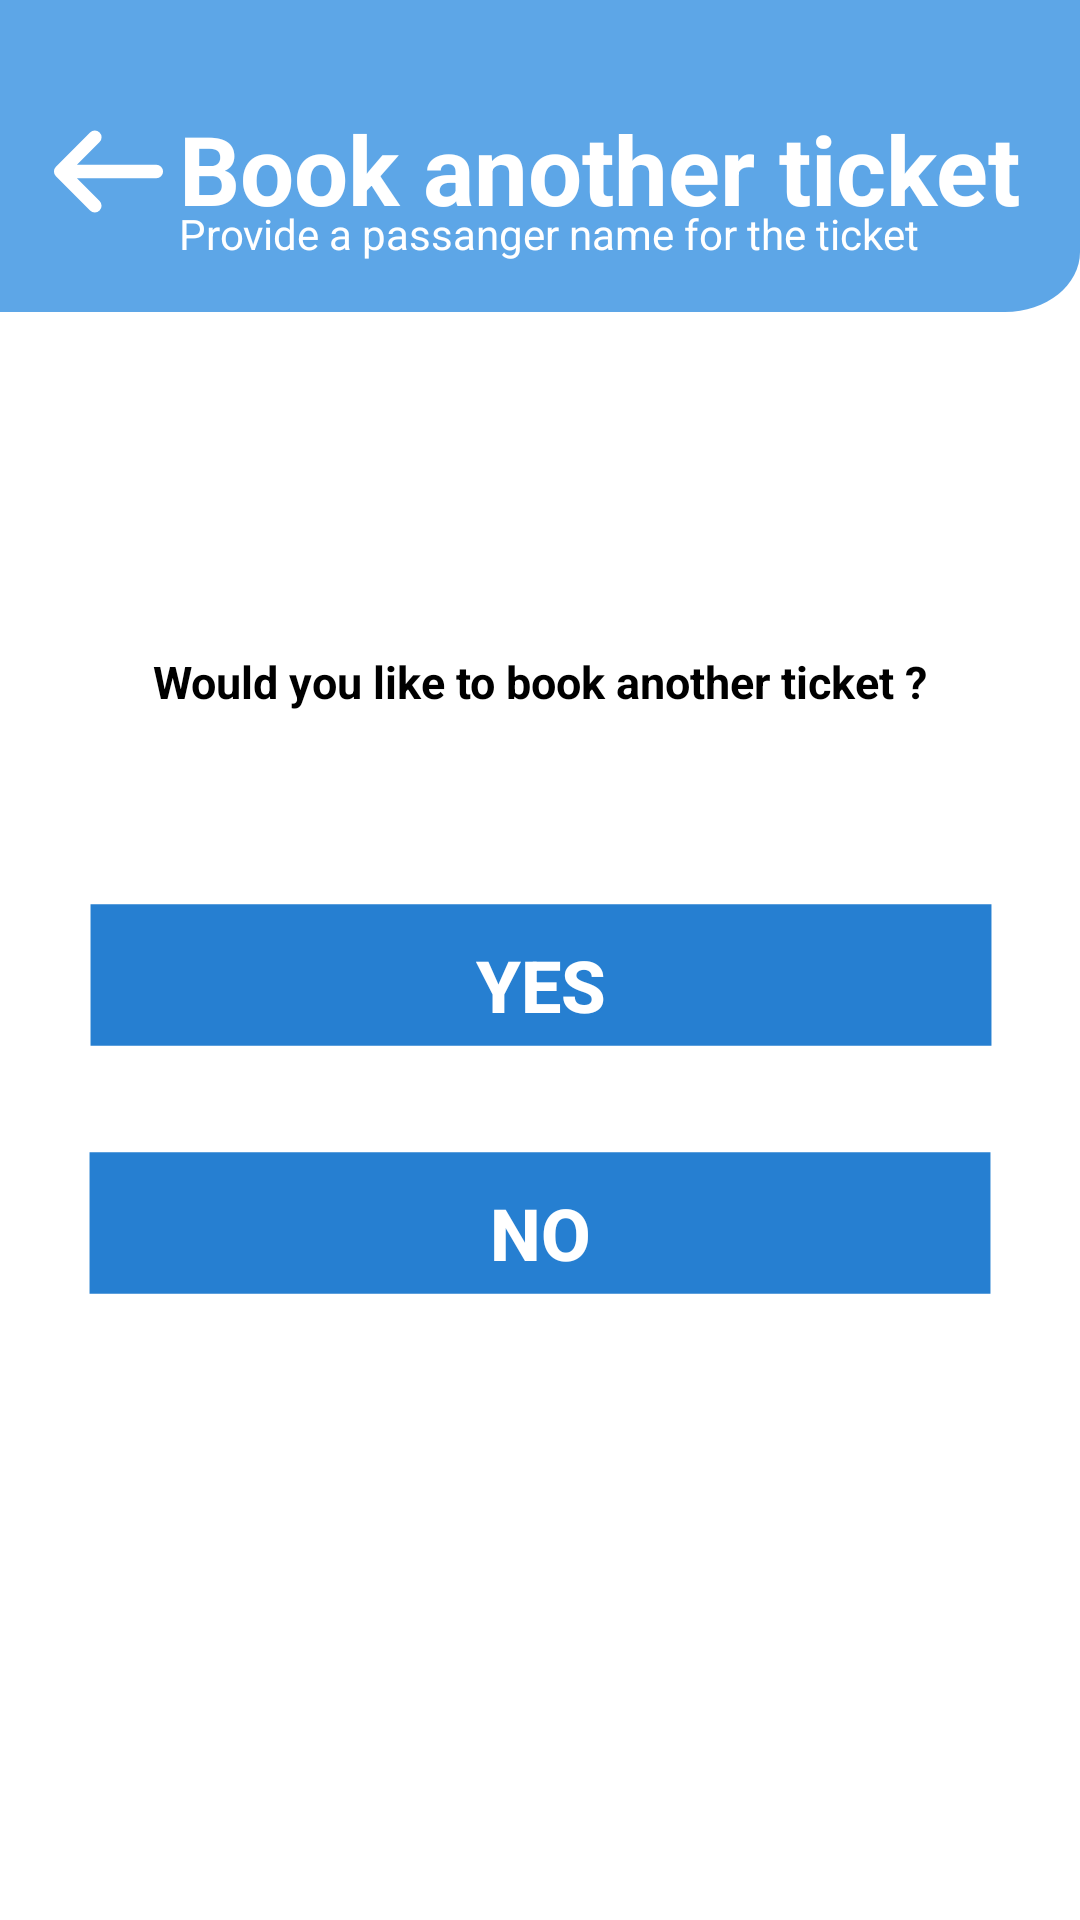

Here is an Android app screen rendered from its layout file. Give the layout XML and the strings, colors and styles it references.
<!-- AndroidManifest.xml: application theme Theme.SKIES -->
<!-- res/layout/activity_book_another_one.xml -->
<?xml version="1.0" encoding="utf-8"?>
<androidx.constraintlayout.widget.ConstraintLayout xmlns:android="http://schemas.android.com/apk/res/android"
    xmlns:app="http://schemas.android.com/apk/res-auto"
    xmlns:tools="http://schemas.android.com/tools"
    android:layout_width="match_parent"
    android:layout_height="match_parent"
    android:background="@drawable/page_background"
    tools:context=".bookAnotherOne">

    <androidx.appcompat.widget.AppCompatButton
        android:id="@+id/button2"
        android:layout_width="45dp"
        android:layout_height="45dp"
        android:background="@drawable/back_button"
        app:layout_constraintBottom_toBottomOf="parent"
        app:layout_constraintEnd_toEndOf="parent"
        app:layout_constraintHorizontal_bias="0.043"
        app:layout_constraintStart_toStartOf="parent"
        app:layout_constraintTop_toTopOf="parent"
        app:layout_constraintVertical_bias="0.058" />

    <TextView
        android:id="@+id/textView6"
        android:layout_width="wrap_content"
        android:layout_height="wrap_content"
        android:text="Book another ticket"
        android:textColor="@color/white"
        android:textSize="32dp"
        android:textStyle="bold"
        app:layout_constraintBottom_toBottomOf="@+id/button2"
        app:layout_constraintEnd_toEndOf="parent"
        app:layout_constraintHorizontal_bias="0.052"
        app:layout_constraintStart_toEndOf="@+id/button2"
        app:layout_constraintTop_toTopOf="@+id/button2"
        app:layout_constraintVertical_bias="0.0" />

    <TextView
        android:id="@+id/textView7"
        android:layout_width="wrap_content"
        android:layout_height="wrap_content"
        android:layout_marginTop="12dp"
        android:text="Provide a passanger name for the ticket"
        android:textColor="@color/white"
        app:layout_constraintBottom_toBottomOf="@+id/textView6"
        app:layout_constraintEnd_toEndOf="@+id/textView6"
        app:layout_constraintHorizontal_bias="0.0"
        app:layout_constraintStart_toStartOf="@+id/textView6"
        app:layout_constraintTop_toBottomOf="@+id/textView6" />

    <TextView
        android:id="@+id/textView40"
        android:layout_width="wrap_content"
        android:layout_height="wrap_content"
        android:text="Would you like to book another ticket ?"
        android:textColor="@color/black"
        android:textStyle="bold"
        android:textSize="15dp"
        app:layout_constraintBottom_toTopOf="@+id/button18"
        app:layout_constraintEnd_toEndOf="parent"
        app:layout_constraintStart_toStartOf="parent"
        app:layout_constraintTop_toBottomOf="@+id/textView7"
        app:layout_constraintVertical_bias="0.672" />

    <androidx.appcompat.widget.AppCompatButton
        android:id="@+id/button18"
        android:layout_width="310dp"
        android:layout_height="55dp"
        android:background="@drawable/on_click"
        android:text="Yes"
        android:textColor="@color/white"
        android:textSize="24dp"
        android:textStyle="bold"
        app:layout_constraintBottom_toBottomOf="parent"
        app:layout_constraintEnd_toEndOf="parent"
        app:layout_constraintHorizontal_bias="0.504"
        app:layout_constraintStart_toStartOf="parent"
        app:layout_constraintTop_toBottomOf="@+id/textView7"
        app:layout_constraintVertical_bias="0.429" />

    <androidx.appcompat.widget.AppCompatButton
        android:id="@+id/button19"
        android:layout_width="310dp"
        android:layout_height="55dp"
        android:background="@drawable/on_click"
        android:text="No"
        android:textColor="@color/white"
        android:textSize="24dp"
        android:textStyle="bold"
        app:layout_constraintBottom_toBottomOf="parent"
        app:layout_constraintEnd_toEndOf="parent"
        app:layout_constraintHorizontal_bias="0.498"
        app:layout_constraintStart_toStartOf="parent"
        app:layout_constraintTop_toBottomOf="@+id/button18"
        app:layout_constraintVertical_bias="0.12" />
</androidx.constraintlayout.widget.ConstraintLayout>
<!-- resources referenced by this layout -->
<resources>
  <!-- drawable back_button (drawable) -->
  <vector xmlns:android="http://schemas.android.com/apk/res/android"
      android:width="40dp"
      android:height="40dp"
      android:viewportWidth="40"
      android:viewportHeight="40">
      <path
          android:strokeColor="#FFFFFFFF"
          android:strokeWidth="4"
          android:strokeLineCap="round"
          android:strokeLineJoin="round"
          android:strokeMiterLimit="10"
          android:pathData="M15.95 9.88L5.83 20l10.12 10.12M34.17 20H6.12"/>
  </vector>
  <!-- drawable on_click (drawable) -->
  <?xml version="1.0" encoding="utf-8"?>
  <selector xmlns:android="http://schemas.android.com/apk/res/android">
      <item android:drawable="@drawable/unclicked_button" android:state_pressed="false"/>
      <item android:drawable="@drawable/clicked_button" android:state_pressed="true"/>
  </selector>
  <!-- drawable page_background (drawable) -->
  <vector xmlns:android="http://schemas.android.com/apk/res/android"
      android:width="360dp"
      android:height="800dp"
      android:viewportWidth="360"
      android:viewportHeight="800">
      <group>
          <path
              android:fillColor="#FFFFFFFF"
              android:pathData="M0 0H360V800H0z"/>
          <group>
              <path
                  android:fillColor="#FF5DA6E7"
                  android:pathData="M0 0h360v105c0 13.8-11.2 25-25 25H0V0Z"/>
          </group>
      </group>
  </vector>
  <style name="Theme.SKIES" parent="Theme.MaterialComponents.DayNight.NoActionBar">
          
          <item name="colorPrimary">@color/purple_500</item>
          <item name="colorPrimaryVariant">@color/purple_700</item>
          <item name="colorOnPrimary">@color/white</item>
          
          <item name="colorSecondary">@color/teal_200</item>
          <item name="colorSecondaryVariant">@color/teal_700</item>
          <item name="colorOnSecondary">@color/black</item>
          
          <item name="android:statusBarColor" tools:targetApi="l">?attr/colorPrimaryVariant</item>
          
      </style>
  <!-- drawable unclicked_button (drawable) -->
  <vector xmlns:android="http://schemas.android.com/apk/res/android"
      android:width="320dp"
      android:height="70dp"
      android:viewportWidth="320"
      android:viewportHeight="70">
      <group>
          <path
              android:fillColor="#FF267FD1"
              android:pathData="M5 1H315V61H5z"/>
      </group>
  </vector>
  <!-- drawable clicked_button (drawable) -->
  <vector xmlns:android="http://schemas.android.com/apk/res/android"
      android:width="320dp"
      android:height="70dp"
      android:viewportWidth="320"
      android:viewportHeight="70">
      <group>
          <path
              android:fillColor="#FF579EE0"
              android:pathData="M5 1H315V61H5z"/>
      </group>
  </vector>
  <!-- not gathered from this repository: default colours our renderer supplied (Android Studio template values) -->
  <color name="purple_500">#FF6200EE</color>
  <color name="purple_700">#FF3700B3</color>
  <color name="teal_200">#FF03DAC5</color>
  <color name="teal_700">#FF018786</color>
  <color name="black">#FF000000</color>
  <color name="white">#FFFFFFFF</color>
</resources>
